Run: headless pygame with SDL's dummy video driver; simulated clock (each Clock.tick advances the game by its frame time, no real sleeping); random seed 0; keys injected as events and as key.get_pressed() state; no mouse input.
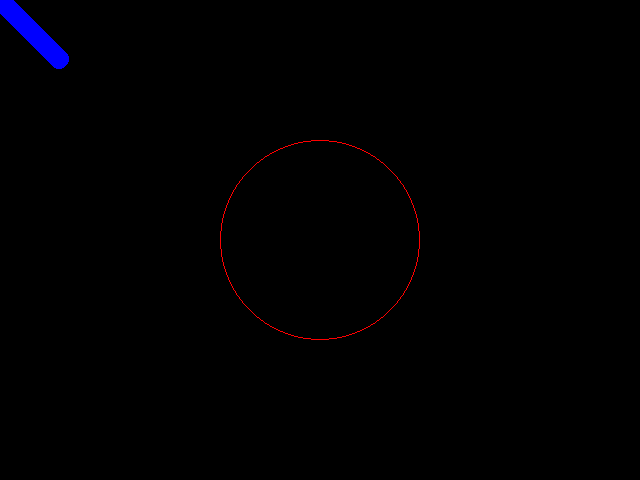
Frame 1 of 4 · flips 1–60 · no input
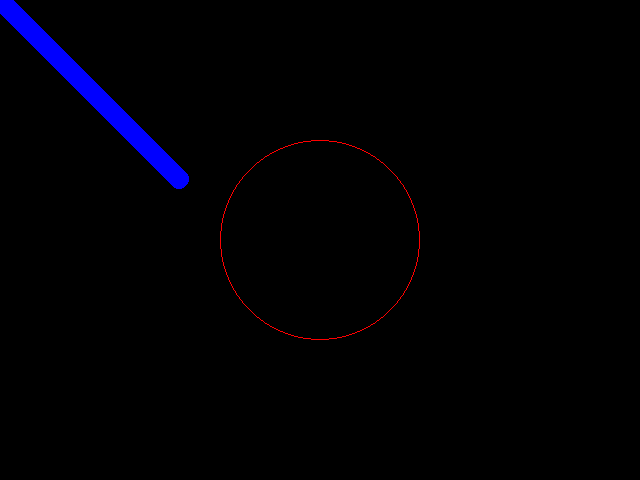
Frame 2 of 4 · flips 61–180 · tapped SPACE, RETURN · held RIGHT (→), D
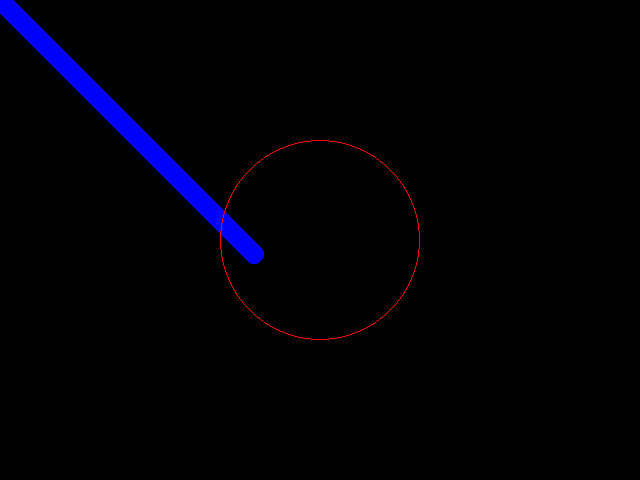
Frame 3 of 4 · flips 181–300 · held DOWN (↓), S
Frame 4 of 4 · flips 301–420 · held LEFT (←), A, UP (↑), W · screen unchanged from frame 3, image omitted

The pygame program that drew these frames:

#!/usr/bin/env python

# Use python 2.x not 3, because Raspbian PyGame doesn't work with 3.

# Reference
# Getting Started with Raspberry Pi
# Richardson and Wallace
# <http://shop.oreilly.com/product/0636920023371.do>
# Ch 4

import pygame

width = 640
height = 480
radius = 100
stroke = 1

radius2 = 10

# initialize Pygame and all of its submodules
pygame.init()

# window is a Pygame 'surface'
window = pygame.display.set_mode((width, height))
window.fill(pygame.Color(0, 0, 0))

# each iteration is like an animation frame
while True:
    for i in range(0, 255):
        xpos = i
        ypos = i

        # draw to offscreen buffer
        pygame.draw.circle(window,
                           pygame.Color(255, 0, 0),
                           (width/2, height/2),
                           radius,
                           stroke)

        pygame.draw.circle(window,
                           pygame.Color(0, 0, 255),
                           (xpos, ypos),
                           radius2,
                           stroke*2)


        # update view
        pygame.display.update()

    # enable close button in Pygame window
    if pygame.QUIT in [e.type for e in pygame.event.get()]:
        break
